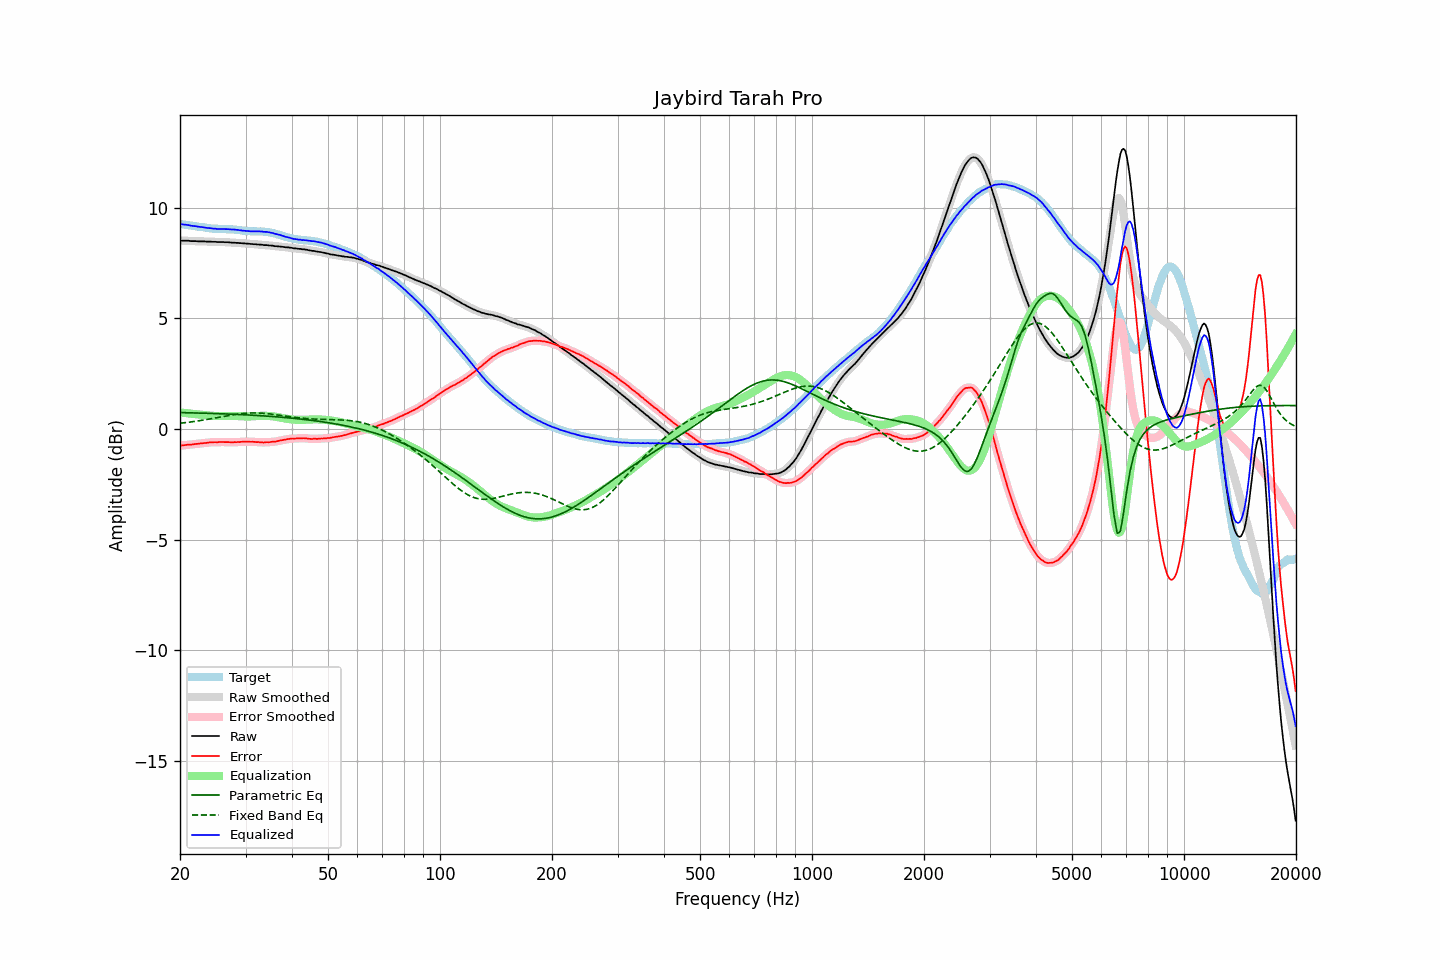

The data file committed next to this chart (first rows):
frequency, raw, error, smoothed, error_smoothed, equalization, parametric_eq, fixed_band_eq, equalized_raw, equalized_smoothed, target
20.00, 8.52, -0.75, 8.51, -0.75, 0.75, 0.75, 0.26, 9.27, 9.26, 9.27
20.20, 8.51, -0.75, 8.51, -0.74, 0.74, 0.74, 0.27, 9.25, 9.25, 9.25
20.40, 8.51, -0.74, 8.51, -0.73, 0.73, 0.74, 0.28, 9.24, 9.24, 9.24
20.61, 8.51, -0.72, 8.51, -0.72, 0.73, 0.74, 0.29, 9.23, 9.23, 9.23
20.81, 8.51, -0.71, 8.51, -0.71, 0.72, 0.74, 0.30, 9.23, 9.23, 9.22
21.02, 8.51, -0.70, 8.50, -0.71, 0.71, 0.74, 0.31, 9.22, 9.21, 9.21
21.23, 8.50, -0.70, 8.50, -0.70, 0.70, 0.73, 0.31, 9.20, 9.20, 9.20
21.44, 8.49, -0.70, 8.49, -0.70, 0.69, 0.73, 0.32, 9.18, 9.19, 9.19
21.66, 8.49, -0.69, 8.49, -0.69, 0.69, 0.73, 0.33, 9.17, 9.18, 9.18
21.87, 8.49, -0.68, 8.49, -0.68, 0.68, 0.73, 0.35, 9.17, 9.17, 9.17
22.09, 8.49, -0.67, 8.48, -0.67, 0.67, 0.73, 0.36, 9.16, 9.16, 9.16
22.31, 8.48, -0.67, 8.48, -0.66, 0.66, 0.73, 0.37, 9.14, 9.15, 9.14
22.54, 8.48, -0.66, 8.48, -0.66, 0.66, 0.72, 0.38, 9.14, 9.14, 9.13
22.76, 8.48, -0.64, 8.48, -0.65, 0.65, 0.72, 0.39, 9.13, 9.13, 9.12
22.99, 8.48, -0.64, 8.48, -0.64, 0.64, 0.72, 0.40, 9.12, 9.12, 9.12
23.22, 8.48, -0.63, 8.47, -0.63, 0.63, 0.72, 0.41, 9.11, 9.11, 9.11
23.45, 8.47, -0.63, 8.47, -0.63, 0.62, 0.71, 0.43, 9.09, 9.10, 9.10
23.69, 8.47, -0.62, 8.47, -0.62, 0.62, 0.71, 0.44, 9.08, 9.09, 9.09
23.92, 8.47, -0.61, 8.47, -0.61, 0.61, 0.71, 0.45, 9.08, 9.08, 9.08
24.16, 8.47, -0.60, 8.46, -0.60, 0.60, 0.71, 0.46, 9.07, 9.07, 9.06
24.40, 8.46, -0.60, 8.46, -0.59, 0.60, 0.71, 0.48, 9.06, 9.06, 9.05
24.65, 8.46, -0.59, 8.46, -0.59, 0.60, 0.70, 0.49, 9.05, 9.05, 9.05
24.89, 8.46, -0.59, 8.45, -0.59, 0.59, 0.70, 0.50, 9.05, 9.05, 9.05
25.14, 8.45, -0.60, 8.45, -0.59, 0.59, 0.70, 0.52, 9.04, 9.04, 9.05
25.39, 8.45, -0.59, 8.45, -0.59, 0.59, 0.70, 0.53, 9.04, 9.04, 9.04
25.65, 8.45, -0.59, 8.45, -0.59, 0.59, 0.69, 0.54, 9.04, 9.04, 9.03
25.91, 8.45, -0.58, 8.45, -0.58, 0.59, 0.69, 0.56, 9.04, 9.04, 9.03
26.16, 8.45, -0.58, 8.44, -0.59, 0.59, 0.69, 0.57, 9.04, 9.03, 9.03
26.43, 8.44, -0.59, 8.44, -0.59, 0.59, 0.68, 0.59, 9.03, 9.03, 9.03
26.69, 8.44, -0.59, 8.44, -0.59, 0.59, 0.68, 0.60, 9.03, 9.03, 9.03
26.96, 8.44, -0.59, 8.43, -0.59, 0.59, 0.68, 0.61, 9.03, 9.02, 9.02
27.23, 8.43, -0.59, 8.43, -0.60, 0.59, 0.68, 0.62, 9.02, 9.02, 9.02
27.50, 8.42, -0.60, 8.42, -0.60, 0.59, 0.67, 0.64, 9.01, 9.02, 9.02
27.77, 8.42, -0.60, 8.42, -0.60, 0.59, 0.67, 0.65, 9.01, 9.01, 9.02
28.05, 8.42, -0.59, 8.41, -0.59, 0.59, 0.67, 0.66, 9.01, 9.01, 9.01
28.33, 8.41, -0.59, 8.41, -0.59, 0.59, 0.66, 0.67, 9.00, 9.00, 9.00
28.62, 8.41, -0.58, 8.41, -0.59, 0.59, 0.66, 0.68, 8.99, 8.99, 8.99
28.90, 8.40, -0.59, 8.40, -0.58, 0.58, 0.66, 0.69, 8.98, 8.98, 8.99
29.19, 8.40, -0.58, 8.40, -0.58, 0.58, 0.65, 0.70, 8.98, 8.97, 8.97
29.48, 8.39, -0.57, 8.39, -0.57, 0.57, 0.65, 0.70, 8.96, 8.96, 8.96
29.78, 8.39, -0.57, 8.39, -0.57, 0.57, 0.65, 0.71, 8.96, 8.96, 8.96
30.08, 8.38, -0.57, 8.38, -0.57, 0.57, 0.64, 0.72, 8.95, 8.95, 8.94
30.38, 8.38, -0.56, 8.38, -0.57, 0.57, 0.64, 0.72, 8.95, 8.94, 8.94
30.68, 8.37, -0.57, 8.37, -0.57, 0.57, 0.63, 0.73, 8.94, 8.94, 8.94
30.99, 8.36, -0.58, 8.36, -0.57, 0.57, 0.63, 0.73, 8.93, 8.93, 8.93
31.30, 8.36, -0.57, 8.36, -0.58, 0.57, 0.63, 0.73, 8.93, 8.93, 8.93
31.61, 8.35, -0.58, 8.35, -0.58, 0.58, 0.62, 0.73, 8.93, 8.93, 8.93
31.93, 8.35, -0.58, 8.35, -0.58, 0.58, 0.62, 0.73, 8.93, 8.93, 8.93
32.24, 8.34, -0.59, 8.34, -0.59, 0.59, 0.61, 0.73, 8.93, 8.93, 8.93
32.57, 8.34, -0.59, 8.34, -0.59, 0.59, 0.61, 0.72, 8.93, 8.93, 8.92
32.89, 8.33, -0.60, 8.33, -0.60, 0.60, 0.60, 0.72, 8.92, 8.93, 8.93
33.22, 8.33, -0.60, 8.32, -0.60, 0.60, 0.60, 0.72, 8.93, 8.92, 8.92
33.55, 8.31, -0.61, 8.31, -0.60, 0.60, 0.59, 0.71, 8.91, 8.91, 8.92
33.89, 8.31, -0.60, 8.31, -0.60, 0.60, 0.59, 0.70, 8.91, 8.91, 8.90
34.23, 8.31, -0.59, 8.30, -0.60, 0.60, 0.59, 0.70, 8.91, 8.90, 8.90
34.57, 8.30, -0.60, 8.30, -0.59, 0.59, 0.58, 0.69, 8.89, 8.89, 8.89
34.92, 8.29, -0.59, 8.29, -0.59, 0.59, 0.58, 0.68, 8.88, 8.88, 8.88
35.27, 8.29, -0.57, 8.28, -0.58, 0.58, 0.57, 0.67, 8.87, 8.86, 8.86
35.62, 8.28, -0.57, 8.27, -0.57, 0.57, 0.56, 0.66, 8.85, 8.85, 8.85
35.97, 8.26, -0.57, 8.26, -0.56, 0.56, 0.56, 0.65, 8.82, 8.83, 8.83
... 635 more rows
